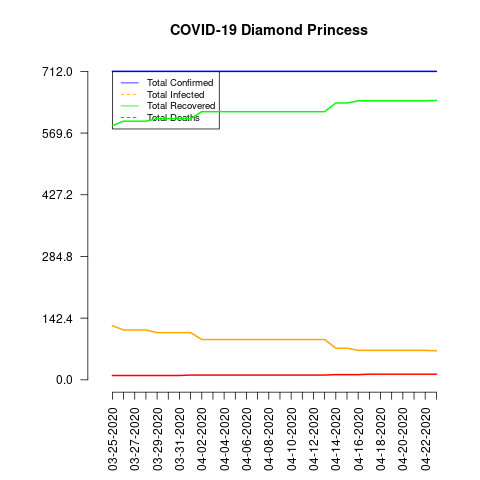

Source data for this figure (header and first rows):
date, total_confirmed, total_deaths, total_recovered, total_infected, mortality_rate, recovery_rate, daily_growth_rate
03-25-2020, 712, 10, 587, 125, 1.4, 82.44, 0
03-26-2020, 712, 10, 597, 115, 1.4, 83.85, 0.0
03-27-2020, 712, 10, 597, 115, 1.4, 83.85, 0.0
03-28-2020, 712, 10, 597, 115, 1.4, 83.85, 0.0
03-29-2020, 712, 10, 603, 109, 1.4, 84.69, 0.0
03-30-2020, 712, 10, 603, 109, 1.4, 84.69, 0.0
03-31-2020, 712, 10, 603, 109, 1.4, 84.69, 0.0
04-01-2020, 712, 11, 603, 109, 1.54, 84.69, 0.0
04-02-2020, 712, 11, 619, 93, 1.54, 86.94, 0.0
04-03-2020, 712, 11, 619, 93, 1.54, 86.94, 0.0
04-04-2020, 712, 11, 619, 93, 1.54, 86.94, 0.0
04-05-2020, 712, 11, 619, 93, 1.54, 86.94, 0.0
04-06-2020, 712, 11, 619, 93, 1.54, 86.94, 0.0
04-07-2020, 712, 11, 619, 93, 1.54, 86.94, 0.0
04-08-2020, 712, 11, 619, 93, 1.54, 86.94, 0.0
04-09-2020, 712, 11, 619, 93, 1.54, 86.94, 0.0
04-10-2020, 712, 11, 619, 93, 1.54, 86.94, 0.0
04-11-2020, 712, 11, 619, 93, 1.54, 86.94, 0.0
04-12-2020, 712, 11, 619, 93, 1.54, 86.94, 0.0
04-13-2020, 712, 11, 619, 93, 1.54, 86.94, 0.0
04-14-2020, 712, 12, 639, 73, 1.69, 89.75, 0.0
04-15-2020, 712, 12, 639, 73, 1.69, 89.75, 0.0
04-16-2020, 712, 12, 644, 68, 1.69, 90.45, 0.0
04-17-2020, 712, 13, 644, 68, 1.83, 90.45, 0.0
04-18-2020, 712, 13, 644, 68, 1.83, 90.45, 0.0
04-19-2020, 712, 13, 644, 68, 1.83, 90.45, 0.0
04-20-2020, 712, 13, 644, 68, 1.83, 90.45, 0.0
04-21-2020, 712, 13, 644, 68, 1.83, 90.45, 0.0
04-22-2020, 712, 13, 644, 68, 1.83, 90.45, 0.0
04-23-2020, 712, 13, 645, 67, 1.83, 90.59, 0.0
